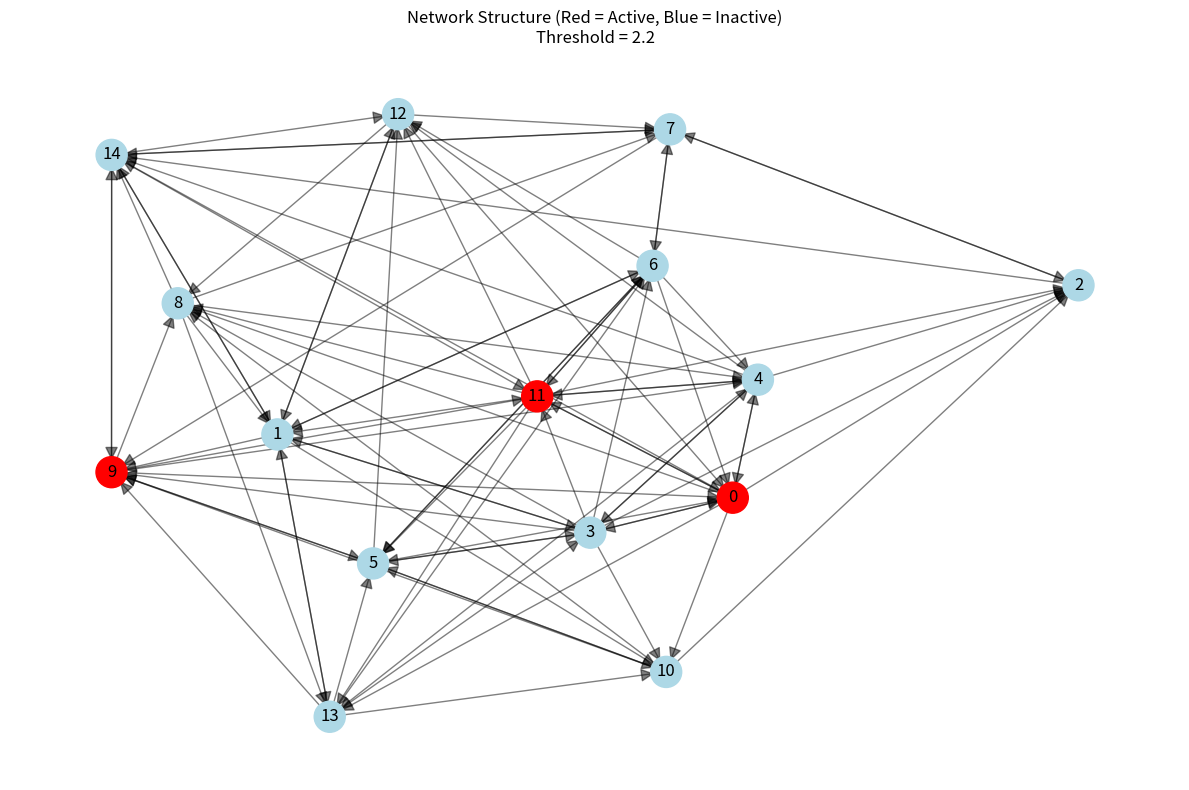
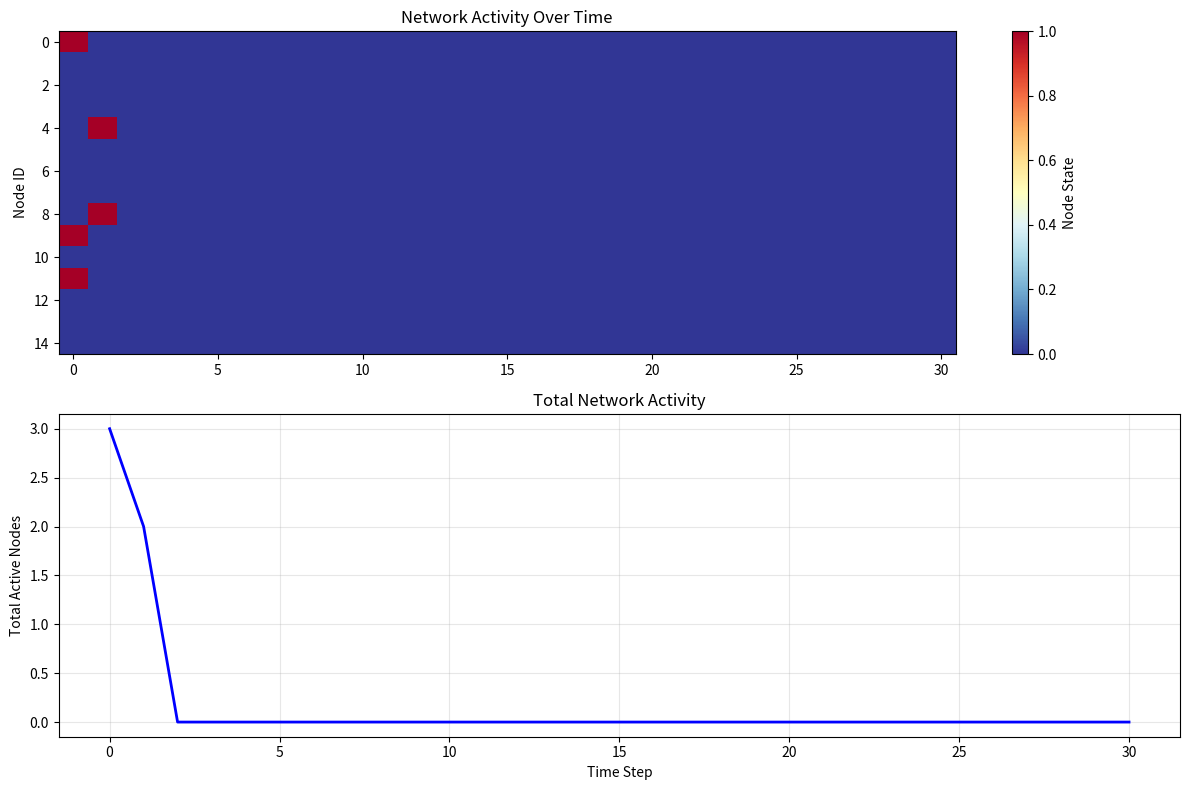

The script that saved these images, in order:
# %%
import numpy as np
import networkx as nx
import matplotlib.pyplot as plt
from matplotlib.animation import FuncAnimation
import random


class NetworkBlipSimulation:
    def __init__(
        self,
        num_nodes=20,
        connection_prob=0.3,
        threshold=2.0,
        initial_activation_prob=0.1,
        random_seed=42,
    ):
        """
        Initialize the network blip simulation.

        Parameters:
        - num_nodes: Number of nodes in the network
        - connection_prob: Probability of connection between any two nodes
        - threshold: Global threshold for node firing
        - initial_activation_prob: Probability of initial node activation
        - random_seed: Random seed for reproducibility
        """
        self.num_nodes = num_nodes
        self.threshold = threshold
        self.random_seed = random_seed

        # Set random seed
        np.random.seed(random_seed)
        random.seed(random_seed)

        # Create directed graph
        self.graph = nx.erdos_renyi_graph(
            num_nodes, connection_prob, directed=True, seed=random_seed
        )

        # Initialize node states (0 = inactive, 1 = active/fired)
        self.node_states = np.zeros(num_nodes)

        # Randomly activate some nodes initially
        initial_active = np.random.choice(
            num_nodes, size=int(num_nodes * initial_activation_prob), replace=False
        )
        self.node_states[initial_active] = 1.0

        # Store history for visualization
        self.state_history = [self.node_states.copy()]
        self.firing_history = []

    def get_upstream_sum(self, node):
        """Calculate the sum of values from upstream neighbors (predecessors)."""
        predecessors = list(self.graph.predecessors(node))
        return sum(self.node_states[pred] for pred in predecessors)

    def step(self):
        """Perform one simulation step."""
        new_states = np.zeros(self.num_nodes)
        fired_nodes = []

        # Check each node to see if it should fire
        for node in range(self.num_nodes):
            upstream_sum = self.get_upstream_sum(node)

            # Node fires if upstream sum exceeds threshold
            if upstream_sum >= self.threshold:
                new_states[node] = 1.0
                fired_nodes.append(node)
            # Otherwise, node remains at 0 (or goes back to 0 if it was firing)
            else:
                new_states[node] = 0.0

        # Update states
        self.node_states = new_states

        # Store history
        self.state_history.append(self.node_states.copy())
        self.firing_history.append(fired_nodes.copy())

        return fired_nodes

    def simulate(self, num_steps=50):
        """Run the simulation for a specified number of steps."""
        print(
            f"Starting simulation with {self.num_nodes} nodes, threshold={self.threshold}"
        )
        print(f"Initial active nodes: {np.where(self.node_states > 0)[0].tolist()}")

        for step_num in range(num_steps):
            fired_nodes = self.step()
            active_nodes = np.where(self.node_states > 0)[0].tolist()

            if (
                step_num < 10 or step_num % 10 == 0
            ):  # Print first 10 steps, then every 10th
                print(
                    f"Step {step_num + 1}: Fired nodes: {fired_nodes}, Active nodes: {active_nodes}"
                )

        print(f"Simulation completed after {num_steps} steps")

    def visualize_network(self):
        """Visualize the network structure."""
        plt.figure(figsize=(12, 8))

        # Create layout
        pos = nx.spring_layout(self.graph, seed=self.random_seed)

        # Draw network
        nx.draw_networkx_edges(self.graph, pos, alpha=0.5, arrows=True, arrowsize=20)

        # Color nodes based on current state
        node_colors = [
            "red" if state > 0 else "lightblue" for state in self.node_states
        ]
        nx.draw_networkx_nodes(self.graph, pos, node_color=node_colors, node_size=500)

        # Add labels
        nx.draw_networkx_labels(self.graph, pos)

        plt.title(
            f"Network Structure (Red = Active, Blue = Inactive)\nThreshold = {self.threshold}"
        )
        plt.axis("off")
        plt.tight_layout()
        plt.show()

    def visualize_dynamics(self):
        """Visualize the dynamics over time."""
        if len(self.state_history) < 2:
            print("No simulation data to visualize. Run simulate() first.")
            return

        # Create activity matrix (time x nodes)
        activity_matrix = np.array(self.state_history)

        plt.figure(figsize=(12, 8))

        # Plot 1: Activity heatmap
        plt.subplot(2, 1, 1)
        plt.imshow(
            activity_matrix.T, aspect="auto", cmap="RdYlBu_r", interpolation="nearest"
        )
        plt.colorbar(label="Node State")
        plt.ylabel("Node ID")
        plt.title("Network Activity Over Time")

        # Plot 2: Total activity over time
        plt.subplot(2, 1, 2)
        total_activity = np.sum(activity_matrix, axis=1)
        plt.plot(total_activity, "b-", linewidth=2)
        plt.xlabel("Time Step")
        plt.ylabel("Total Active Nodes")
        plt.title("Total Network Activity")
        plt.grid(True, alpha=0.3)

        plt.tight_layout()
        plt.show()

    def get_network_stats(self):
        """Get basic statistics about the network."""
        stats = {
            "num_nodes": self.num_nodes,
            "num_edges": self.graph.number_of_edges(),
            "density": nx.density(self.graph),
            "threshold": self.threshold,
            "current_active_nodes": int(np.sum(self.node_states)),
            "avg_in_degree": np.mean([d for n, d in self.graph.in_degree()]),
            "avg_out_degree": np.mean([d for n, d in self.graph.out_degree()]),
        }

        if len(self.state_history) > 1:
            activity_matrix = np.array(self.state_history)
            stats["avg_activity"] = np.mean(np.sum(activity_matrix, axis=1))
            stats["max_activity"] = np.max(np.sum(activity_matrix, axis=1))

        return stats

    def print_stats(self):
        """Print network statistics."""
        stats = self.get_network_stats()
        print("\n=== Network Statistics ===")
        for key, value in stats.items():
            if isinstance(value, float):
                print(f"{key}: {value:.2f}")
            else:
                print(f"{key}: {value}")


# %%


def main():
    """Run a demonstration of the network blip simulation."""
    print("=== Network Blip Simulation Demo ===\n")

    # Create simulation
    sim = NetworkBlipSimulation(
        num_nodes=15,
        connection_prob=0.4,
        threshold=2.2,
        initial_activation_prob=0.2,
        random_seed=42,
    )

    # Print initial stats
    sim.print_stats()

    # Visualize initial network
    print("\nVisualizing initial network structure...")
    sim.visualize_network()

    # Run simulation
    print("\nRunning simulation...")
    sim.simulate(num_steps=30)

    # Print final stats
    sim.print_stats()

    # Visualize dynamics
    print("\nVisualizing dynamics...")
    sim.visualize_dynamics()


if __name__ == "__main__":
    main()
